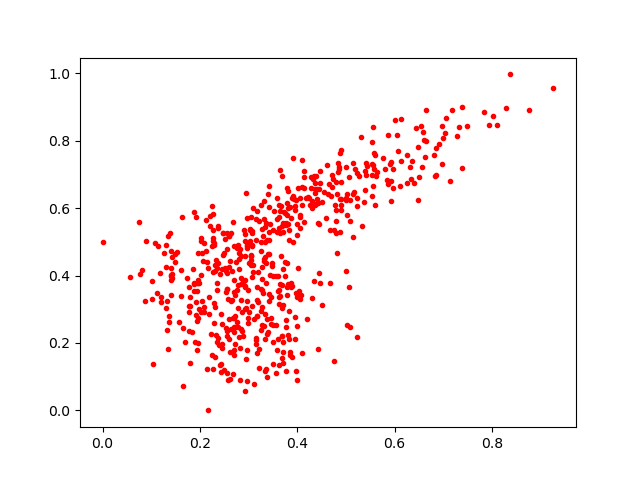

Data behind this chart, as committed beside it:
0.37816477, 0.61363864
0.2778, 0.4891
0.2793, 0.248
0.3162, 0.5662
0.2184, 0.2845
0.3379, 0.2274
0.3781, 0.3649
0.6263, 0.7579
0.2973, 0.3249
0.3452, 0.2737
0.3356, 0.4381
0.3638, 0.7139
0.0, 0.4987
0.4504, 0.3112
0.2596, 0.5158
0.3919, 0.5004
0.5382, 0.6188
0.251, 0.5076
0.6586, 0.8267
0.4411, 0.6271
0.1981, 0.3784
0.4215, 0.6328
0.3024, 0.5378
0.4423, 0.5544
0.3349, 0.543
0.2045, 0.4682
0.4404, 0.6156
0.6479, 0.6239
0.2925, 0.3667
0.6913, 0.79
0.3513, 0.2032
0.2685, 0.1085
0.7191, 0.8913
0.4631, 0.6419
0.3511, 0.3973
0.1365, 0.2625
0.3976, 0.6241
0.4029, 0.3537
0.4835, 0.7072
0.1776, 0.3645
0.2063, 0.4427
0.361, 0.3981
0.3828, 0.2955
0.5092, 0.2459
0.3803, 0.3737
0.103, 0.1382
0.6861, 0.6977
0.2953, 0.1512
0.3209, 0.1821
0.1022, 0.3299
0.2702, 0.2734
0.1025, 0.3824
0.2973, 0.08843
0.2693, 0.4873
0.41, 0.1702
0.2029, 0.401
0.07633, 0.4038
0.3709, 0.5557
0.4822, 0.4671
0.1874, 0.3533
0.3804, 0.553
... 532 more rows
